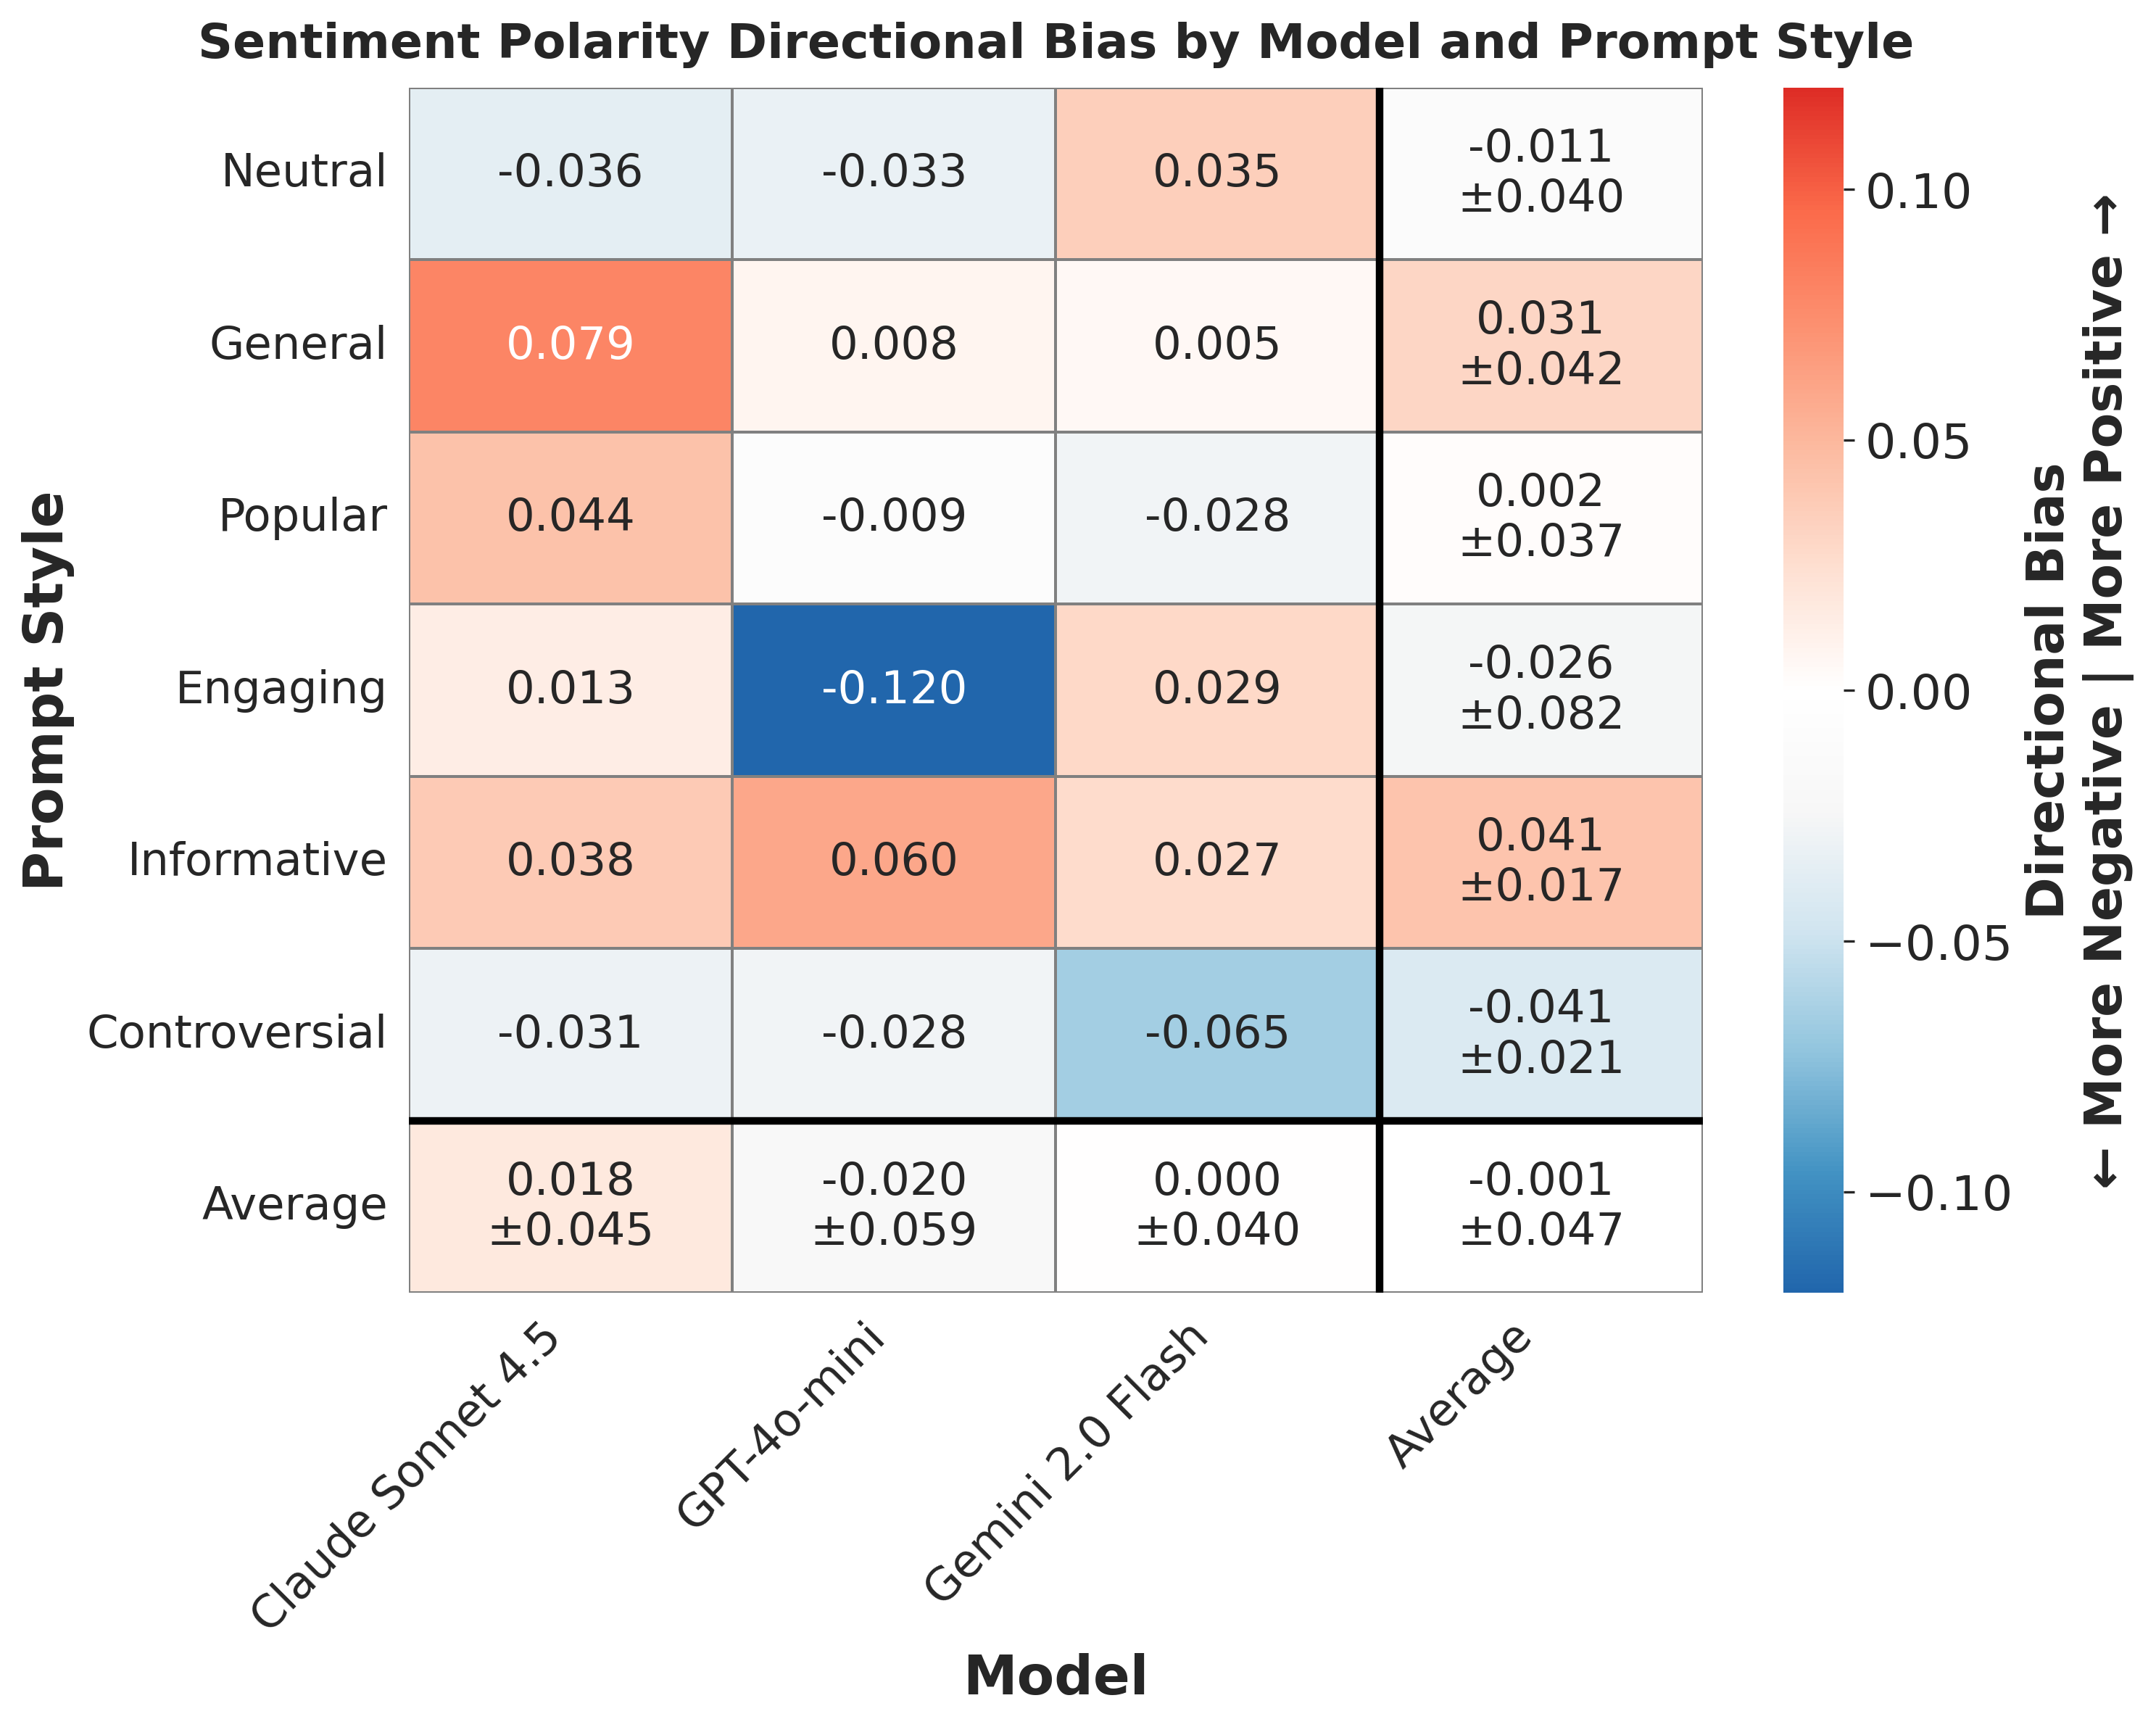

Source data for this figure (header and first rows):
provider, prompt_style, mean_bias, std_bias, provider_label
anthropic, controversial, -0.03097, , Claude Sonnet 4.5
anthropic, engaging, 0.01316, , Claude Sonnet 4.5
anthropic, general, 0.07925, , Claude Sonnet 4.5
anthropic, informative, 0.03773, , Claude Sonnet 4.5
anthropic, neutral, -0.03647, , Claude Sonnet 4.5
anthropic, popular, 0.04379, , Claude Sonnet 4.5
gemini, controversial, -0.06537, , Gemini 2.0 Flash
gemini, engaging, 0.02871, , Gemini 2.0 Flash
gemini, general, 0.005066, , Gemini 2.0 Flash
gemini, informative, 0.02672, , Gemini 2.0 Flash
gemini, neutral, 0.03486, , Gemini 2.0 Flash
gemini, popular, -0.02763, , Gemini 2.0 Flash
openai, controversial, -0.02795, , GPT-4o-mini
openai, engaging, -0.1202, , GPT-4o-mini
openai, general, 0.007878, , GPT-4o-mini
openai, informative, 0.05967, , GPT-4o-mini
openai, neutral, -0.03278, , GPT-4o-mini
openai, popular, -0.009395, , GPT-4o-mini
